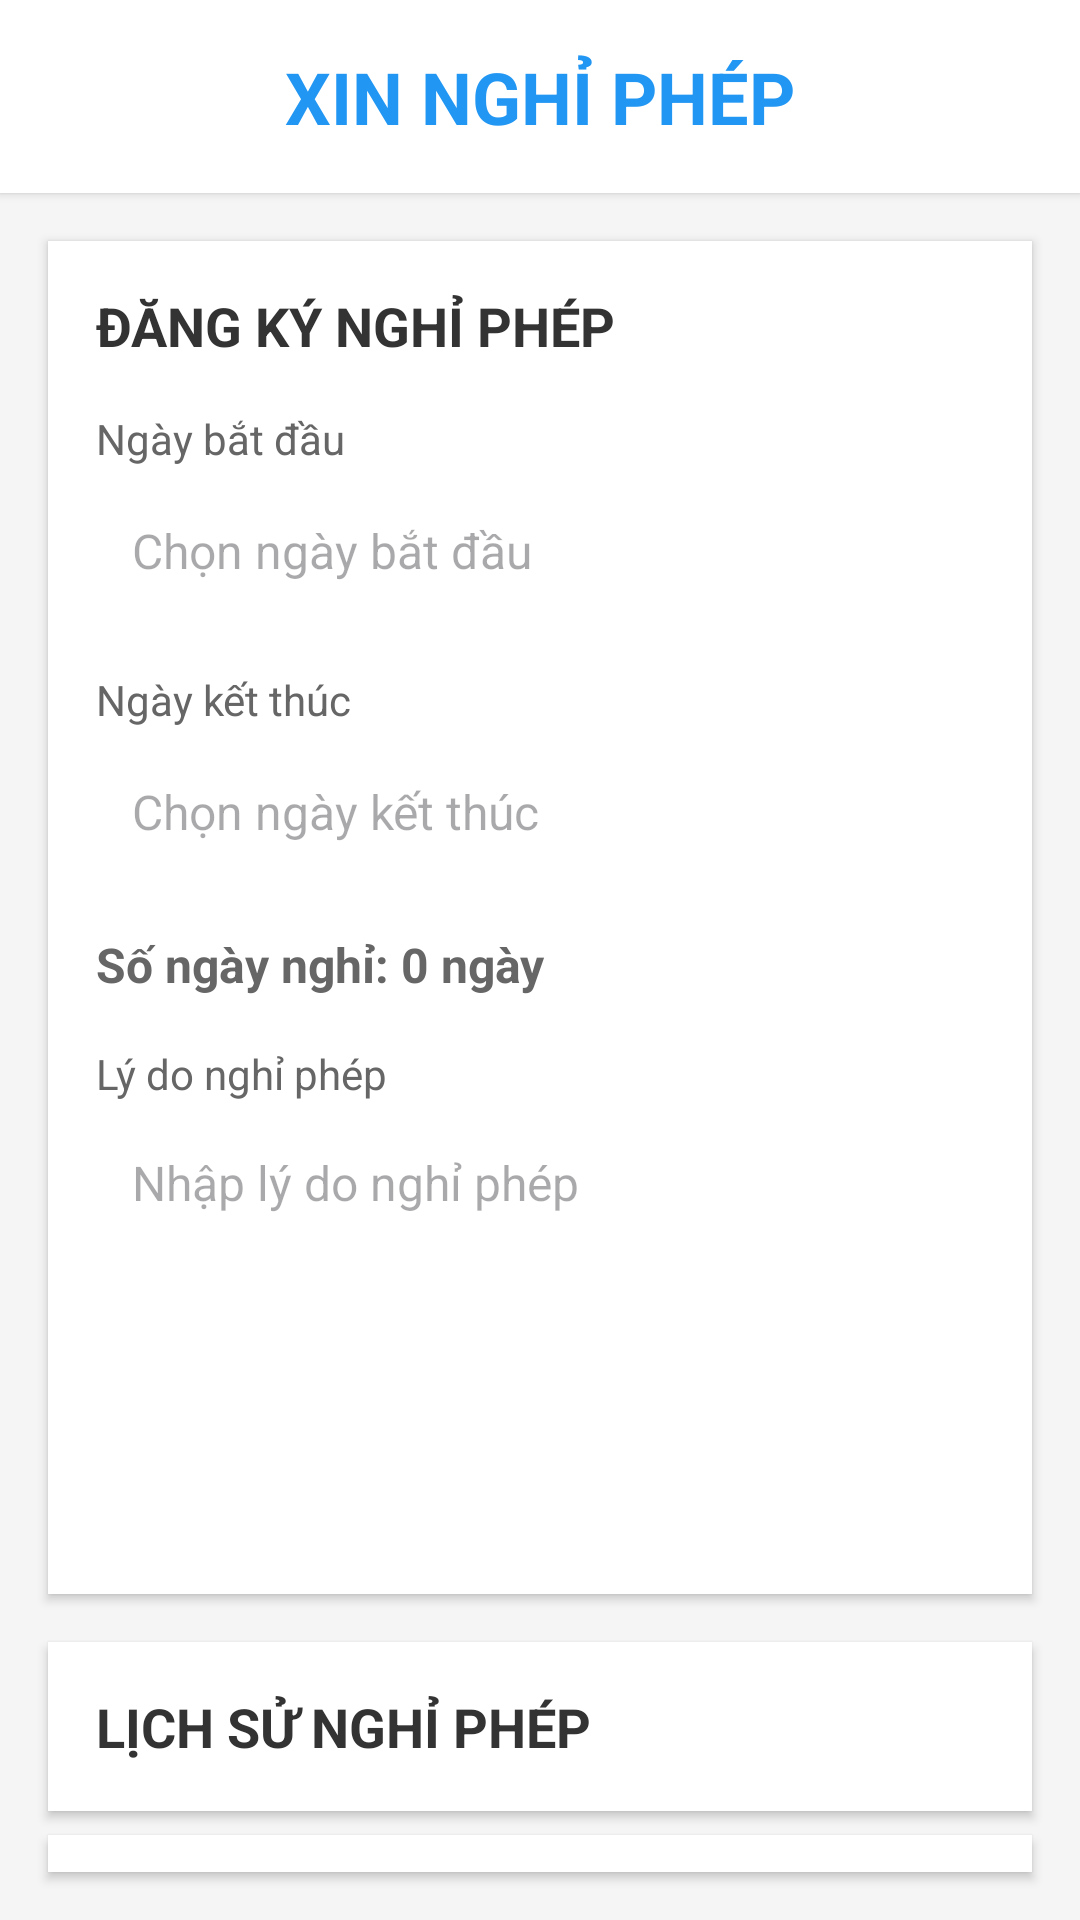

Here is an Android app screen rendered from its layout file. Give the layout XML and the strings, colors and styles it references.
<!-- AndroidManifest.xml: application theme Theme.BTL_Mobile_QLNS -->
<!-- res/layout/activity_nghi_phep.xml -->
<?xml version="1.0" encoding="utf-8"?>
<LinearLayout xmlns:android="http://schemas.android.com/apk/res/android"
    android:layout_width="match_parent"
    android:layout_height="match_parent"
    android:orientation="vertical"
    android:background="#f5f5f5">

    
    <LinearLayout
        android:layout_width="match_parent"
        android:layout_height="wrap_content"
        android:orientation="horizontal"
        android:gravity="center_vertical"
        android:padding="16dp"
        android:background="@android:color/white"
        android:elevation="2dp">

        <TextView
            android:id="@+id/tv_title"
            android:layout_width="match_parent"
            android:layout_height="wrap_content"
            android:text="XIN NGHỈ PHÉP"
            android:textSize="24sp"
            android:textStyle="bold"
            android:textColor="#2196F3"
            android:gravity="center" />

    </LinearLayout>

    
    <LinearLayout
        android:layout_width="match_parent"
        android:layout_height="wrap_content"
        android:orientation="vertical"
        android:background="@android:color/white"
        android:padding="16dp"
        android:layout_margin="16dp"
        android:elevation="2dp">

        <TextView
            android:layout_width="match_parent"
            android:layout_height="wrap_content"
            android:text="ĐĂNG KÝ NGHỈ PHÉP"
            android:textSize="18sp"
            android:textStyle="bold"
            android:textColor="#333"
            android:layout_marginBottom="16dp" />

        
        <TextView
            android:layout_width="match_parent"
            android:layout_height="wrap_content"
            android:text="Ngày bắt đầu"
            android:textSize="14sp"
            android:textColor="#666"
            android:layout_marginBottom="4dp" />

        <EditText
            android:id="@+id/et_ngay_bat_dau"
            android:layout_width="match_parent"
            android:layout_height="48dp"
            android:background="@drawable/edit_text_background"
            android:padding="12dp"
            android:textSize="16sp"
            android:layout_marginBottom="16dp"
            android:hint="Chọn ngày bắt đầu"
            android:focusable="false"
            android:clickable="true" />

        
        <TextView
            android:layout_width="match_parent"
            android:layout_height="wrap_content"
            android:text="Ngày kết thúc"
            android:textSize="14sp"
            android:textColor="#666"
            android:layout_marginBottom="4dp" />

        <EditText
            android:id="@+id/et_ngay_ket_thuc"
            android:layout_width="match_parent"
            android:layout_height="48dp"
            android:background="@drawable/edit_text_background"
            android:padding="12dp"
            android:textSize="16sp"
            android:layout_marginBottom="16dp"
            android:hint="Chọn ngày kết thúc"
            android:focusable="false"
            android:clickable="true" />

        
        <TextView
            android:id="@+id/tv_so_ngay_nghi"
            android:layout_width="match_parent"
            android:layout_height="wrap_content"
            android:text="Số ngày nghỉ: 0 ngày"
            android:textSize="16sp"
            android:textStyle="bold"
            android:textColor="#666"
            android:layout_marginBottom="16dp" />

        
        <TextView
            android:layout_width="match_parent"
            android:layout_height="wrap_content"
            android:text="Lý do nghỉ phép"
            android:textSize="14sp"
            android:textColor="#666"
            android:layout_marginBottom="4dp" />

        <EditText
            android:id="@+id/et_ly_do"
            android:layout_width="match_parent"
            android:layout_height="80dp"
            android:background="@drawable/edit_text_background"
            android:padding="12dp"
            android:textSize="16sp"
            android:layout_marginBottom="16dp"
            android:hint="Nhập lý do nghỉ phép"
            android:gravity="top"
            android:inputType="textMultiLine"
            android:maxLines="3" />

        
        <Button
            android:id="@+id/btn_xin_nghi_phep"
            android:layout_width="match_parent"
            android:layout_height="48dp"
            android:text="GỬI ĐƠN XIN NGHỈ PHÉP"
            android:textColor="@color/white"
            android:textStyle="bold"
            android:background="@drawable/btn_primary" />

    </LinearLayout>

    
    <LinearLayout
        android:layout_width="match_parent"
        android:layout_height="wrap_content"
        android:orientation="vertical"
        android:background="@android:color/white"
        android:layout_marginStart="16dp"
        android:layout_marginEnd="16dp"
        android:layout_marginBottom="8dp"
        android:padding="16dp"
        android:elevation="2dp">

        <TextView
            android:layout_width="match_parent"
            android:layout_height="wrap_content"
            android:text="LỊCH SỬ NGHỈ PHÉP"
            android:textSize="18sp"
            android:textStyle="bold"
            android:textColor="#333" />

    </LinearLayout>

    
    <ListView
        android:id="@+id/lv_lich_su_nghi_phep"
        android:layout_width="match_parent"
        android:layout_height="0dp"
        android:layout_weight="1"
        android:layout_marginStart="16dp"
        android:layout_marginEnd="16dp"
        android:layout_marginBottom="16dp"
        android:background="@android:color/white"
        android:divider="#E0E0E0"
        android:dividerHeight="1dp"
        android:elevation="2dp" />

</LinearLayout>
<!-- resources referenced by this layout -->
<resources>
  <style name="Theme.BTL_Mobile_QLNS" parent="Base.Theme.BTL_Mobile_QLNS" />
  <style name="Base.Theme.BTL_Mobile_QLNS" parent="Theme.Material3.DayNight.NoActionBar">
          
          
      </style>
  <!-- not gathered from this repository: default colours our renderer supplied (Android Studio template values) -->
  <color name="white">#FFFFFFFF</color>
</resources>
